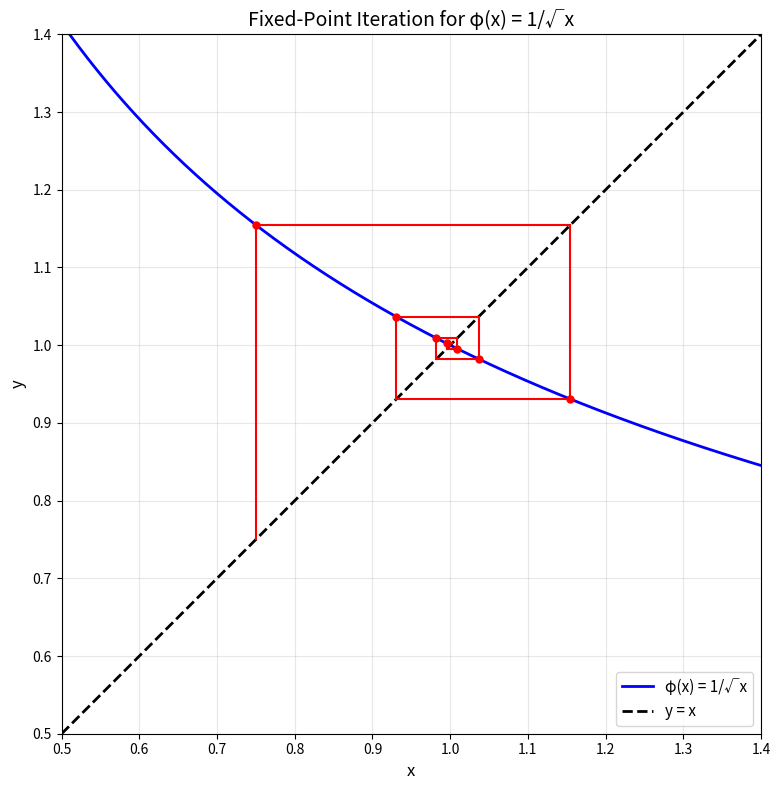

Here is the Python script that generated this plot:
import numpy as np
import matplotlib.pyplot as plt

n = 20

pontos = np.zeros(n)

def phi(x):
    return (1/(x**0.5))

x0 = 0.75
pontos[0] = x0

for i in range(1, n):
    x1 = phi(x0)
    pontos[i] = x1
    x0 = x1

fig, ax = plt.subplots(figsize=(10, 8))

x = np.linspace(0.5, 1.4, 1000)
y_phi = phi(x)
ax.plot(x, y_phi, 'b-', linewidth=2, label='φ(x) = 1/√x')

ax.plot(x, x, 'k--', linewidth=2, label='y = x')

x_atual = pontos[0]
for i in range(1, min(len(pontos), 8)):
    y_atual = phi(x_atual)
    
    ax.plot([x_atual, x_atual], [x_atual, y_atual], 'r-', linewidth=1.5)
    ax.plot([x_atual, y_atual], [y_atual, y_atual], 'r-', linewidth=1.5)
    ax.plot(x_atual, y_atual, 'ro', markersize=5)
    
    x_atual = y_atual

ax.set_xlim(0.5, 1.4)
ax.set_ylim(0.5, 1.4)
ax.set_xlabel('x', fontsize=12)
ax.set_ylabel('y', fontsize=12)
ax.set_title('Fixed-Point Iteration for φ(x) = 1/√x', fontsize=14)
ax.grid(True, alpha=0.3)
ax.legend(fontsize=11)
ax.set_aspect('equal')

plt.tight_layout()
plt.show()